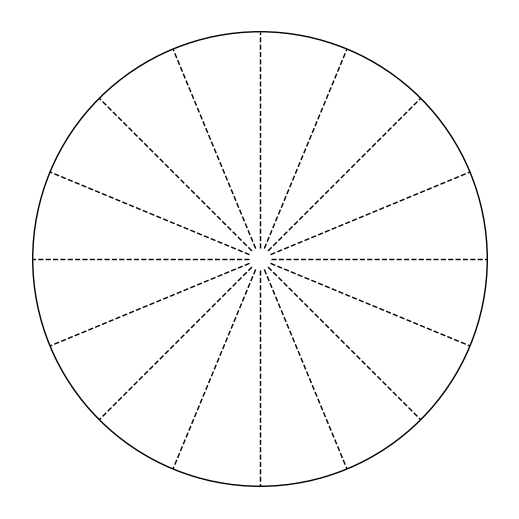

Python code for this plot:
import matplotlib.pyplot as plt
import numpy as np
import os

if __name__ == "__main__":
    # Parameters
    num_sectors = 16
    inner_radius = 0.05
    outer_radius = 1.0

    # Image parameters
    figsize = (5, 5)  # 5x5 inches
    dpi = 100         # 100 DPI = 500x500 pixels
    output_folder = 'stimuli'

    # Create output folder if it doesn't exist
    if not os.path.exists(output_folder):
        os.makedirs(output_folder)

    # Create figure with transparent background
    plt.figure(figsize=figsize, facecolor='none')
    ax = plt.gca()

    # Generate radial sector lines
    angles = np.linspace(0, 2 * np.pi, num_sectors + 1)[:-1]

    for angle in angles:
        x_start, y_start = inner_radius * np.cos(angle), inner_radius * np.sin(angle)
        x_end, y_end = outer_radius * np.cos(angle), outer_radius * np.sin(angle)
        ax.plot([x_start, x_end], [y_start, y_end],
                linestyle='--',
                color='black',
                linewidth=1.0)

    # Draw outer circle
    from matplotlib.patches import Circle
    circle = Circle((0, 0), outer_radius,
                   fill=False,
                   linestyle='-',
                   color='black',
                   linewidth=1.0)
    ax.add_patch(circle)

    # Set aspect ratio and limits
    ax.set_aspect('equal')
    ax.set_xlim(-1.1, 1.1)
    ax.set_ylim(-1.1, 1.1)
    ax.axis('off')

    # Set fixed boundaries to ensure exact 500x500 pixels
    plt.subplots_adjust(left=0, right=1, top=1, bottom=0)

    # Save PNG image
    png_filename = 'sector_grid.png'
    png_path = os.path.join(output_folder, png_filename)

    plt.savefig(png_path, dpi=dpi, pad_inches=0, transparent=True)
    plt.close()

    print(f'Saved {png_filename}')
    print(f'Image size: {figsize[0]*dpi} x {figsize[1]*dpi} pixels')
